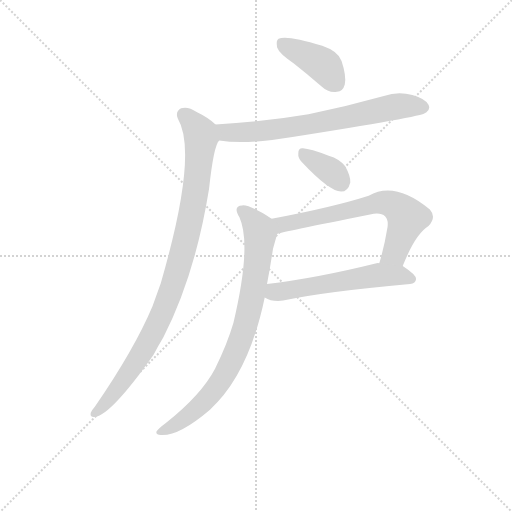
t = 0.00 s
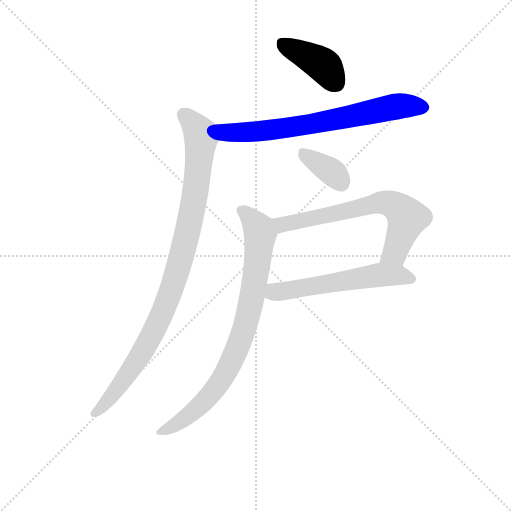
t = 1.11 s
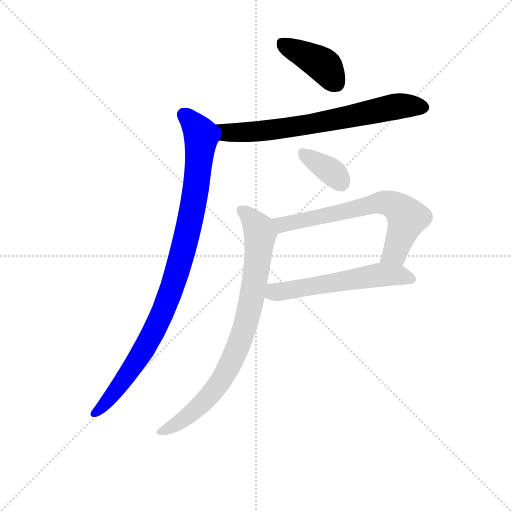
t = 2.22 s
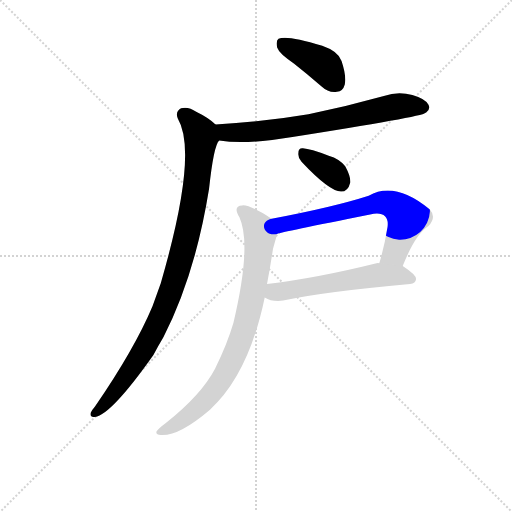
t = 3.33 s
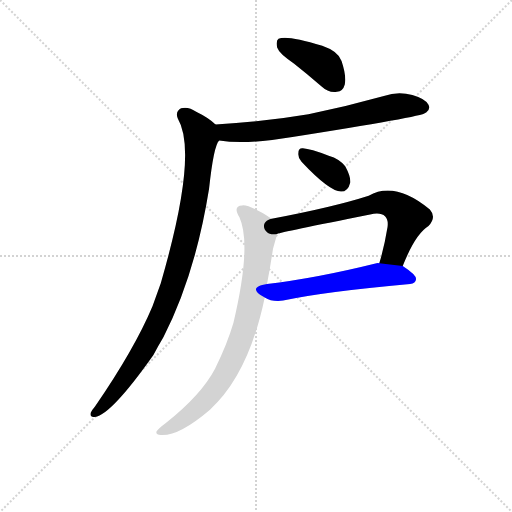
t = 4.44 s
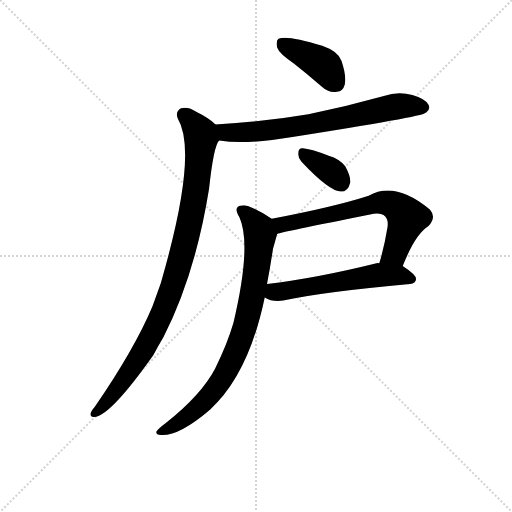
t = 5.55 s

The animated SVG that drew these frames (rendered in a browser with its animation timeline set to each time). Animation: 7 CSS @keyframes rules; one cycle of 5.55 s.

<svg version="1.1" viewBox="0 0 1024 1024" xmlns="http://www.w3.org/2000/svg">
  <g stroke="lightgray" stroke-dasharray="1,1" stroke-width="1" transform="scale(4, 4)">
    <line x1="0" y1="0" x2="256" y2="256"></line>
    <line x1="256" y1="0" x2="0" y2="256"></line>
    <line x1="128" y1="0" x2="128" y2="256"></line>
    <line x1="0" y1="128" x2="256" y2="128"></line>
  </g>
<g transform="scale(0.92, -0.92) translate(60, -900)">
   <style type="text/css">
    @keyframes keyframes0 {
      from {
       stroke: blue;
       stroke-dashoffset: 408;
       stroke-width: 128;
       }
       57% {
       animation-timing-function: step-end;
       stroke: blue;
       stroke-dashoffset: 0;
       stroke-width: 128;
       }
       to {
       stroke: black;
       stroke-width: 1024;
       }
       }
       #make-me-a-hanzi-animation-0 {
         animation: keyframes0 0.582031s both;
         animation-delay: 0.000000s;
         animation-timing-function: linear;
       }
    @keyframes keyframes1 {
      from {
       stroke: blue;
       stroke-dashoffset: 709;
       stroke-width: 128;
       }
       70% {
       animation-timing-function: step-end;
       stroke: blue;
       stroke-dashoffset: 0;
       stroke-width: 128;
       }
       to {
       stroke: black;
       stroke-width: 1024;
       }
       }
       #make-me-a-hanzi-animation-1 {
         animation: keyframes1 0.826986s both;
         animation-delay: 0.582031s;
         animation-timing-function: linear;
       }
    @keyframes keyframes2 {
      from {
       stroke: blue;
       stroke-dashoffset: 973;
       stroke-width: 128;
       }
       76% {
       animation-timing-function: step-end;
       stroke: blue;
       stroke-dashoffset: 0;
       stroke-width: 128;
       }
       to {
       stroke: black;
       stroke-width: 1024;
       }
       }
       #make-me-a-hanzi-animation-2 {
         animation: keyframes2 1.041829s both;
         animation-delay: 1.409017s;
         animation-timing-function: linear;
       }
    @keyframes keyframes3 {
      from {
       stroke: blue;
       stroke-dashoffset: 358;
       stroke-width: 128;
       }
       54% {
       animation-timing-function: step-end;
       stroke: blue;
       stroke-dashoffset: 0;
       stroke-width: 128;
       }
       to {
       stroke: black;
       stroke-width: 1024;
       }
       }
       #make-me-a-hanzi-animation-3 {
         animation: keyframes3 0.541341s both;
         animation-delay: 2.450846s;
         animation-timing-function: linear;
       }
    @keyframes keyframes4 {
      from {
       stroke: blue;
       stroke-dashoffset: 676;
       stroke-width: 128;
       }
       69% {
       animation-timing-function: step-end;
       stroke: blue;
       stroke-dashoffset: 0;
       stroke-width: 128;
       }
       to {
       stroke: black;
       stroke-width: 1024;
       }
       }
       #make-me-a-hanzi-animation-4 {
         animation: keyframes4 0.800130s both;
         animation-delay: 2.992188s;
         animation-timing-function: linear;
       }
    @keyframes keyframes5 {
      from {
       stroke: blue;
       stroke-dashoffset: 570;
       stroke-width: 128;
       }
       65% {
       animation-timing-function: step-end;
       stroke: blue;
       stroke-dashoffset: 0;
       stroke-width: 128;
       }
       to {
       stroke: black;
       stroke-width: 1024;
       }
       }
       #make-me-a-hanzi-animation-5 {
         animation: keyframes5 0.713867s both;
         animation-delay: 3.792318s;
         animation-timing-function: linear;
       }
    @keyframes keyframes6 {
      from {
       stroke: blue;
       stroke-dashoffset: 826;
       stroke-width: 128;
       }
       73% {
       animation-timing-function: step-end;
       stroke: blue;
       stroke-dashoffset: 0;
       stroke-width: 128;
       }
       to {
       stroke: black;
       stroke-width: 1024;
       }
       }
       #make-me-a-hanzi-animation-6 {
         animation: keyframes6 0.922201s both;
         animation-delay: 4.506185s;
         animation-timing-function: linear;
       }
</style>
<path d="M 579.5 761.5 Q 607.5 739.5 638.5 712.5 Q 654.5 697.5 672.5 700.5 Q 685.5 701.5 689.5 716.5 Q 693.5 734.5 682.5 767.5 Q 675.5 788.5 640.5 800.5 Q 562.5 824.5 545.5 815.5 Q 539.5 811.5 542.5 796.5 Q 546.5 783.5 579.5 761.5 Z" fill="lightgray"></path> 
<path d="M 416.5 594.5 Q 461.5 587.5 531.5 595.5 Q 840.5 643.5 862.5 653.5 Q 863.5 654.5 866.5 655.5 Q 876.5 662.5 871.5 672.5 Q 864.5 685.5 836.5 693.5 Q 805.5 702.5 774.5 691.5 Q 695.5 669.5 610.5 651.5 Q 516.5 635.5 408.5 629.5 C 378.5 627.5 386.5 598.5 416.5 594.5 Z" fill="lightgray"></path> 
<path d="M 408.5 629.5 Q 392.5 644.5 367.5 656.5 Q 348.5 669.5 333.5 664.5 Q 320.5 657.5 326.5 642.5 Q 371.5 566.5 289.5 284.5 L 271.5 234.5 Q 232.5 141.5 146.5 16.5 Q 140.5 9.5 137.5 3.5 Q 134.5 -8.5 146.5 -6.5 Q 182.5 -0.5 273.5 128.5 Q 283.5 147.5 295.5 167.5 Q 364.5 302.5 394.5 489.5 Q 404.5 583.5 416.5 594.5 C 425.5 615.5 425.5 615.5 408.5 629.5 Z" fill="lightgray"></path> 
<path d="M 595.5 548.5 Q 655.5 484.5 681.5 483.5 Q 696.5 483.5 701.5 503.5 Q 702.5 516.5 690.5 538.5 Q 678.5 554.5 654.5 561.5 Q 614.5 576.5 598.5 577.5 Q 588.5 578.5 588.5 566.5 Q 587.5 557.5 595.5 548.5 Z" fill="lightgray"></path> 
<path d="M 815.5 321.5 Q 842.5 390.5 871.5 408.5 Q 889.5 427.5 874.5 444.5 Q 798.5 507.5 741.5 474.5 Q 663.5 449.5 530.5 424.5 C 501.5 418.5 513.5 384.5 542.5 391.5 Q 549.5 394.5 744.5 433.5 Q 766.5 439.5 777.5 429.5 Q 784.5 422.5 782.5 406.5 Q 775.5 363.5 764.5 327.5 C 756.5 298.5 804.5 293.5 815.5 321.5 Z" fill="lightgray"></path> 
<path d="M 515.5 253.5 Q 530.5 243.5 555.5 246.5 Q 642.5 265.5 831.5 282.5 Q 843.5 283.5 844.5 293.5 Q 844.5 302.5 815.5 321.5 L 764.5 327.5 Q 761.5 328.5 758.5 327.5 Q 625.5 294.5 520.5 282.5 C 490.5 278.5 488.5 266.5 515.5 253.5 Z" fill="lightgray"></path> 
<path d="M 530.5 424.5 Q 482.5 455.5 466.5 453.5 Q 445.5 452.5 460.5 427.5 Q 487.5 367.5 447.5 198.5 Q 434.5 153.5 407.5 98.5 Q 377.5 41.5 300.5 -19.5 Q 284.5 -31.5 280.5 -37.5 Q 277.5 -44.5 289.5 -45.5 Q 328.5 -48.5 396.5 9.5 Q 480.5 85.5 515.5 253.5 L 520.5 282.5 Q 527.5 319.5 533.5 359.5 L 542.5 391.5 C 548.5 413.5 548.5 413.5 530.5 424.5 Z" fill="lightgray"></path> 
      <clipPath id="make-me-a-hanzi-clip-0">
      <path d="M 579.5 761.5 Q 607.5 739.5 638.5 712.5 Q 654.5 697.5 672.5 700.5 Q 685.5 701.5 689.5 716.5 Q 693.5 734.5 682.5 767.5 Q 675.5 788.5 640.5 800.5 Q 562.5 824.5 545.5 815.5 Q 539.5 811.5 542.5 796.5 Q 546.5 783.5 579.5 761.5 Z" fill="lightgray"></path>
      </clipPath>
      <path clip-path="url(#make-me-a-hanzi-clip-0)" d="M 551.5 807.5 L 634.5 764.5 L 671.5 719.5 " fill="none" id="make-me-a-hanzi-animation-0" stroke-dasharray="280 560" stroke-linecap="round"></path>

      <clipPath id="make-me-a-hanzi-clip-1">
      <path d="M 416.5 594.5 Q 461.5 587.5 531.5 595.5 Q 840.5 643.5 862.5 653.5 Q 863.5 654.5 866.5 655.5 Q 876.5 662.5 871.5 672.5 Q 864.5 685.5 836.5 693.5 Q 805.5 702.5 774.5 691.5 Q 695.5 669.5 610.5 651.5 Q 516.5 635.5 408.5 629.5 C 378.5 627.5 386.5 598.5 416.5 594.5 Z" fill="lightgray"></path>
      </clipPath>
      <path clip-path="url(#make-me-a-hanzi-clip-1)" d="M 417.5 625.5 L 432.5 612.5 L 542.5 617.5 L 808.5 669.5 L 860.5 666.5 " fill="none" id="make-me-a-hanzi-animation-1" stroke-dasharray="581 1162" stroke-linecap="round"></path>

      <clipPath id="make-me-a-hanzi-clip-2">
      <path d="M 408.5 629.5 Q 392.5 644.5 367.5 656.5 Q 348.5 669.5 333.5 664.5 Q 320.5 657.5 326.5 642.5 Q 371.5 566.5 289.5 284.5 L 271.5 234.5 Q 232.5 141.5 146.5 16.5 Q 140.5 9.5 137.5 3.5 Q 134.5 -8.5 146.5 -6.5 Q 182.5 -0.5 273.5 128.5 Q 283.5 147.5 295.5 167.5 Q 364.5 302.5 394.5 489.5 Q 404.5 583.5 416.5 594.5 C 425.5 615.5 425.5 615.5 408.5 629.5 Z" fill="lightgray"></path>
      </clipPath>
      <path clip-path="url(#make-me-a-hanzi-clip-2)" d="M 339.5 650.5 L 368.5 620.5 L 377.5 598.5 L 356.5 436.5 L 314.5 274.5 L 248.5 131.5 L 180.5 35.5 L 147.5 3.5 " fill="none" id="make-me-a-hanzi-animation-2" stroke-dasharray="845 1690" stroke-linecap="round"></path>

      <clipPath id="make-me-a-hanzi-clip-3">
      <path d="M 595.5 548.5 Q 655.5 484.5 681.5 483.5 Q 696.5 483.5 701.5 503.5 Q 702.5 516.5 690.5 538.5 Q 678.5 554.5 654.5 561.5 Q 614.5 576.5 598.5 577.5 Q 588.5 578.5 588.5 566.5 Q 587.5 557.5 595.5 548.5 Z" fill="lightgray"></path>
      </clipPath>
      <path clip-path="url(#make-me-a-hanzi-clip-3)" d="M 601.5 564.5 L 659.5 527.5 L 681.5 502.5 " fill="none" id="make-me-a-hanzi-animation-3" stroke-dasharray="230 460" stroke-linecap="round"></path>

      <clipPath id="make-me-a-hanzi-clip-4">
      <path d="M 815.5 321.5 Q 842.5 390.5 871.5 408.5 Q 889.5 427.5 874.5 444.5 Q 798.5 507.5 741.5 474.5 Q 663.5 449.5 530.5 424.5 C 501.5 418.5 513.5 384.5 542.5 391.5 Q 549.5 394.5 744.5 433.5 Q 766.5 439.5 777.5 429.5 Q 784.5 422.5 782.5 406.5 Q 775.5 363.5 764.5 327.5 C 756.5 298.5 804.5 293.5 815.5 321.5 Z" fill="lightgray"></path>
      </clipPath>
      <path clip-path="url(#make-me-a-hanzi-clip-4)" d="M 541.5 397.5 L 561.5 414.5 L 777.5 459.5 L 806.5 447.5 L 825.5 426.5 L 798.5 350.5 L 771.5 332.5 " fill="none" id="make-me-a-hanzi-animation-4" stroke-dasharray="548 1096" stroke-linecap="round"></path>

      <clipPath id="make-me-a-hanzi-clip-5">
      <path d="M 515.5 253.5 Q 530.5 243.5 555.5 246.5 Q 642.5 265.5 831.5 282.5 Q 843.5 283.5 844.5 293.5 Q 844.5 302.5 815.5 321.5 L 764.5 327.5 Q 761.5 328.5 758.5 327.5 Q 625.5 294.5 520.5 282.5 C 490.5 278.5 488.5 266.5 515.5 253.5 Z" fill="lightgray"></path>
      </clipPath>
      <path clip-path="url(#make-me-a-hanzi-clip-5)" d="M 525.5 259.5 L 756.5 301.5 L 813.5 301.5 L 834.5 293.5 " fill="none" id="make-me-a-hanzi-animation-5" stroke-dasharray="442 884" stroke-linecap="round"></path>

      <clipPath id="make-me-a-hanzi-clip-6">
      <path d="M 530.5 424.5 Q 482.5 455.5 466.5 453.5 Q 445.5 452.5 460.5 427.5 Q 487.5 367.5 447.5 198.5 Q 434.5 153.5 407.5 98.5 Q 377.5 41.5 300.5 -19.5 Q 284.5 -31.5 280.5 -37.5 Q 277.5 -44.5 289.5 -45.5 Q 328.5 -48.5 396.5 9.5 Q 480.5 85.5 515.5 253.5 L 520.5 282.5 Q 527.5 319.5 533.5 359.5 L 542.5 391.5 C 548.5 413.5 548.5 413.5 530.5 424.5 Z" fill="lightgray"></path>
      </clipPath>
      <path clip-path="url(#make-me-a-hanzi-clip-6)" d="M 466.5 439.5 L 492.5 417.5 L 505.5 390.5 L 492.5 279.5 L 464.5 163.5 L 439.5 106.5 L 403.5 48.5 L 346.5 -5.5 L 288.5 -37.5 " fill="none" id="make-me-a-hanzi-animation-6" stroke-dasharray="698 1396" stroke-linecap="round"></path>

</g>
</svg>
